Image classification data set "Defect_Detection_CNN_v_1_0_4" (liqingxun0926/Defect-Detection on GitHub). Class labels (2): defect, no defect.

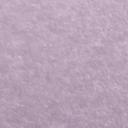
Label: no defect

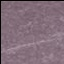
Label: defect

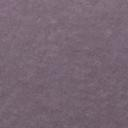
Label: no defect

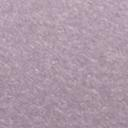
Label: no defect

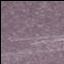
Label: defect

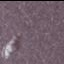
Label: defect
